6-way image classification set "piece_types_contrast" from GitHub (AlexPetrusca/ShutterMate_ML); label vocabulary: bishop, king, knight, pawn, queen, rook.

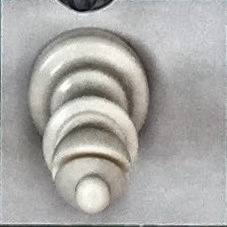
Label: bishop

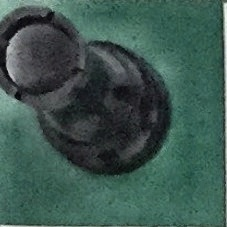
Label: rook

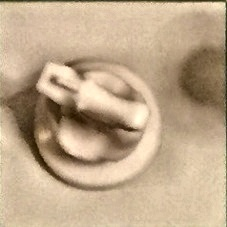
Label: knight

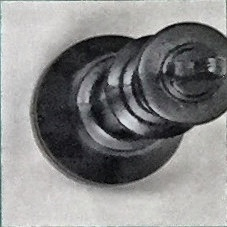
Label: king

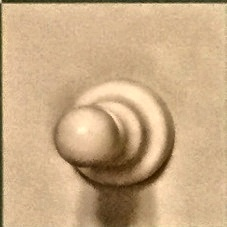
Label: pawn

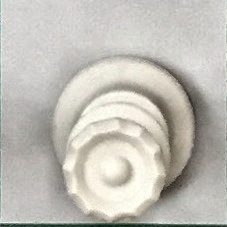
Label: queen
